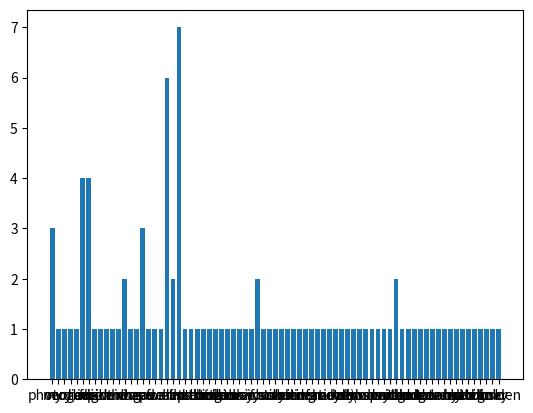

The matplotlib source for this figure:
import matplotlib.pyplot as plt

import collections
import operator



text = "My very photogenic mother died in a freak accident picnic, lightning when I was three, and, save for a pocket of warmth in the darkest past, nothing of her subsists within the hollows and dells of memory, over which, if you can still stand my style (I am writing under observation), the sun of my infancy had set: surely, you all know \ " \
       "those redolent remnants of day suspended, with the midges, about some hedge in bloom or suddenly entered and traversed by the rambler, at the bottom of a hill, in the summer dusk; a furry warmth, golden midges"

#print(text)

for char in '-.,;:)(\n':
    text = text.replace(char,' ')

text = text.lower()

#print(text)
word_list= text.split()

print(word_list)
#init dictionary

d={}
for word in word_list:
    d[word] = d.get(word,0) +1

print(d)

#https://stackoverflow.com/questions/16010869/python-plot-a-bar-using-matplotlib-using-a-dictionary
#plot graph
plt.bar(range(len(d)), list(d.values()), align='center')
plt.xticks(range(len(d)), list(d.keys()))
# # for python 2.x:
# plt.bar(range(len(D)), D.values(), align='center')  # python 2.x
# plt.xticks(range(len(D)), D.keys())  # in python 2.x


#plot the graph
#plt.show()

#sort dic
od = collections.OrderedDict(sorted( d.items() , key = operator.itemgetter(1),reverse = True) )

print(od)
